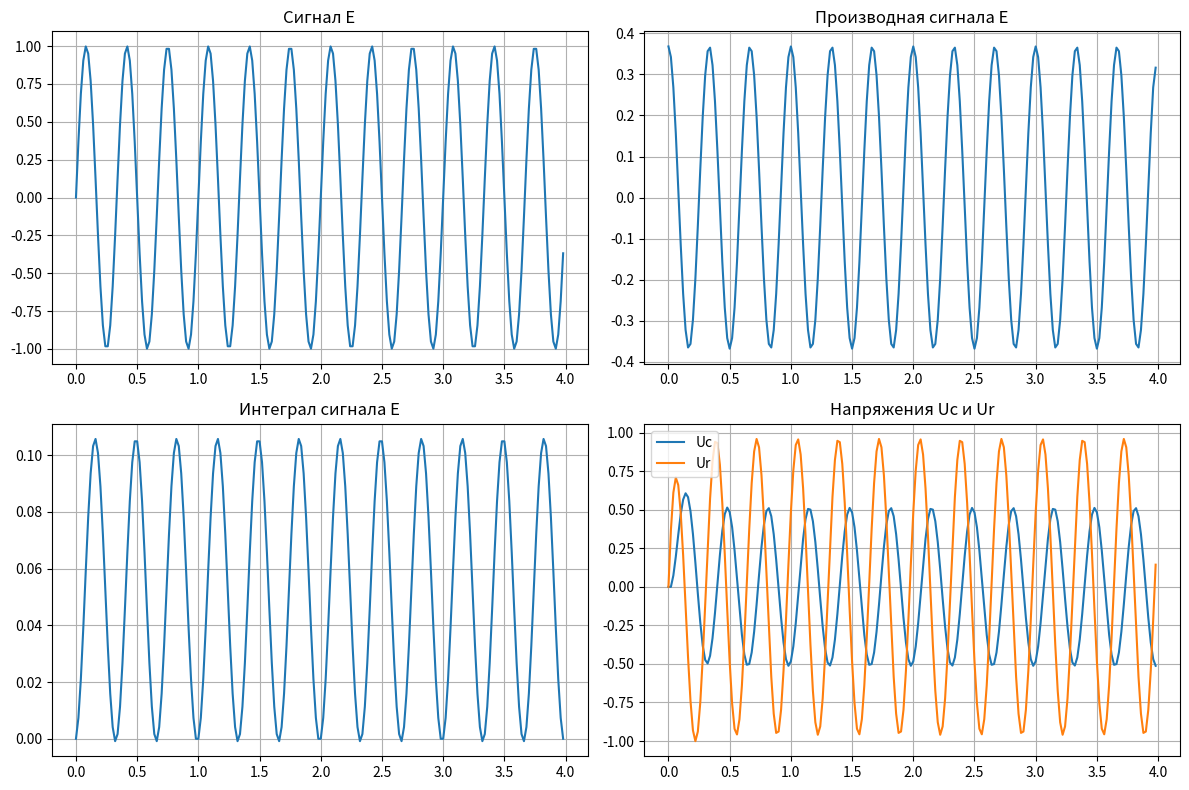

Write the Python code that produced this figure.
import numpy as np
import matplotlib.pyplot as plt

# Задаем начальные значения времени t, тока I и заряда Q
t0 = 0; I0 = 0; Q0 = 0;
dt = 0.02; t = np.arange(0, 4, dt)

# Функция для генерации сигнала E
def signale(t, freq):
    return np.sin(2 * np.pi * freq * t)

E = signale(t, 3)
ss = np.zeros_like(t)
ss[1] = 0.0

# Задаем начальные значения для I и Q
I = np.zeros_like(t)
Q = np.zeros_like(t)
I[0] = I0
Q[0] = Q0

# Задаем значения для R и C
R = 1.0  # Сопротивление в омах
C = 0.1  # Ёмкость в фарадах

# Определяем Uc и Ur
Uc = np.zeros_like(t)
Ur = np.zeros_like(t)

for k in range(1, len(t)):
    Q[k] = Q[k-1] + I[k-1] * dt
    Uc[k] = Q[k] / C
    Ur[k] = E[k] - Uc[k]
    I[k] = Ur[k] / R
    ss[k] = ss[k-1] + E[k] * dt

# Проверяем, что E = Ur + Uc
E_check = Ur + Uc
assert np.allclose(E, E_check), "E is not equal to Ur + Uc"

# Выводим на экран сигнал E, производную, интеграл, Uc, Ur
plt.figure(figsize=(12, 8))

plt.subplot(2, 2, 1)
plt.plot(t, E, label='E')
plt.title('Сигнал E')
plt.grid(True)

plt.subplot(2, 2, 2)
plt.plot(t, np.gradient(E), label='dE/dt')
plt.title('Производная сигнала E')
plt.grid(True)

plt.subplot(2, 2, 3)
plt.plot(t, ss, label='∫E dt')
plt.title('Интеграл сигнала E')
plt.grid(True)

plt.subplot(2, 2, 4)
plt.plot(t, Uc, label='Uc')
plt.plot(t, Ur, label='Ur')
plt.title('Напряжения Uc и Ur')
plt.legend()
plt.grid(True)

plt.tight_layout()
plt.show()
